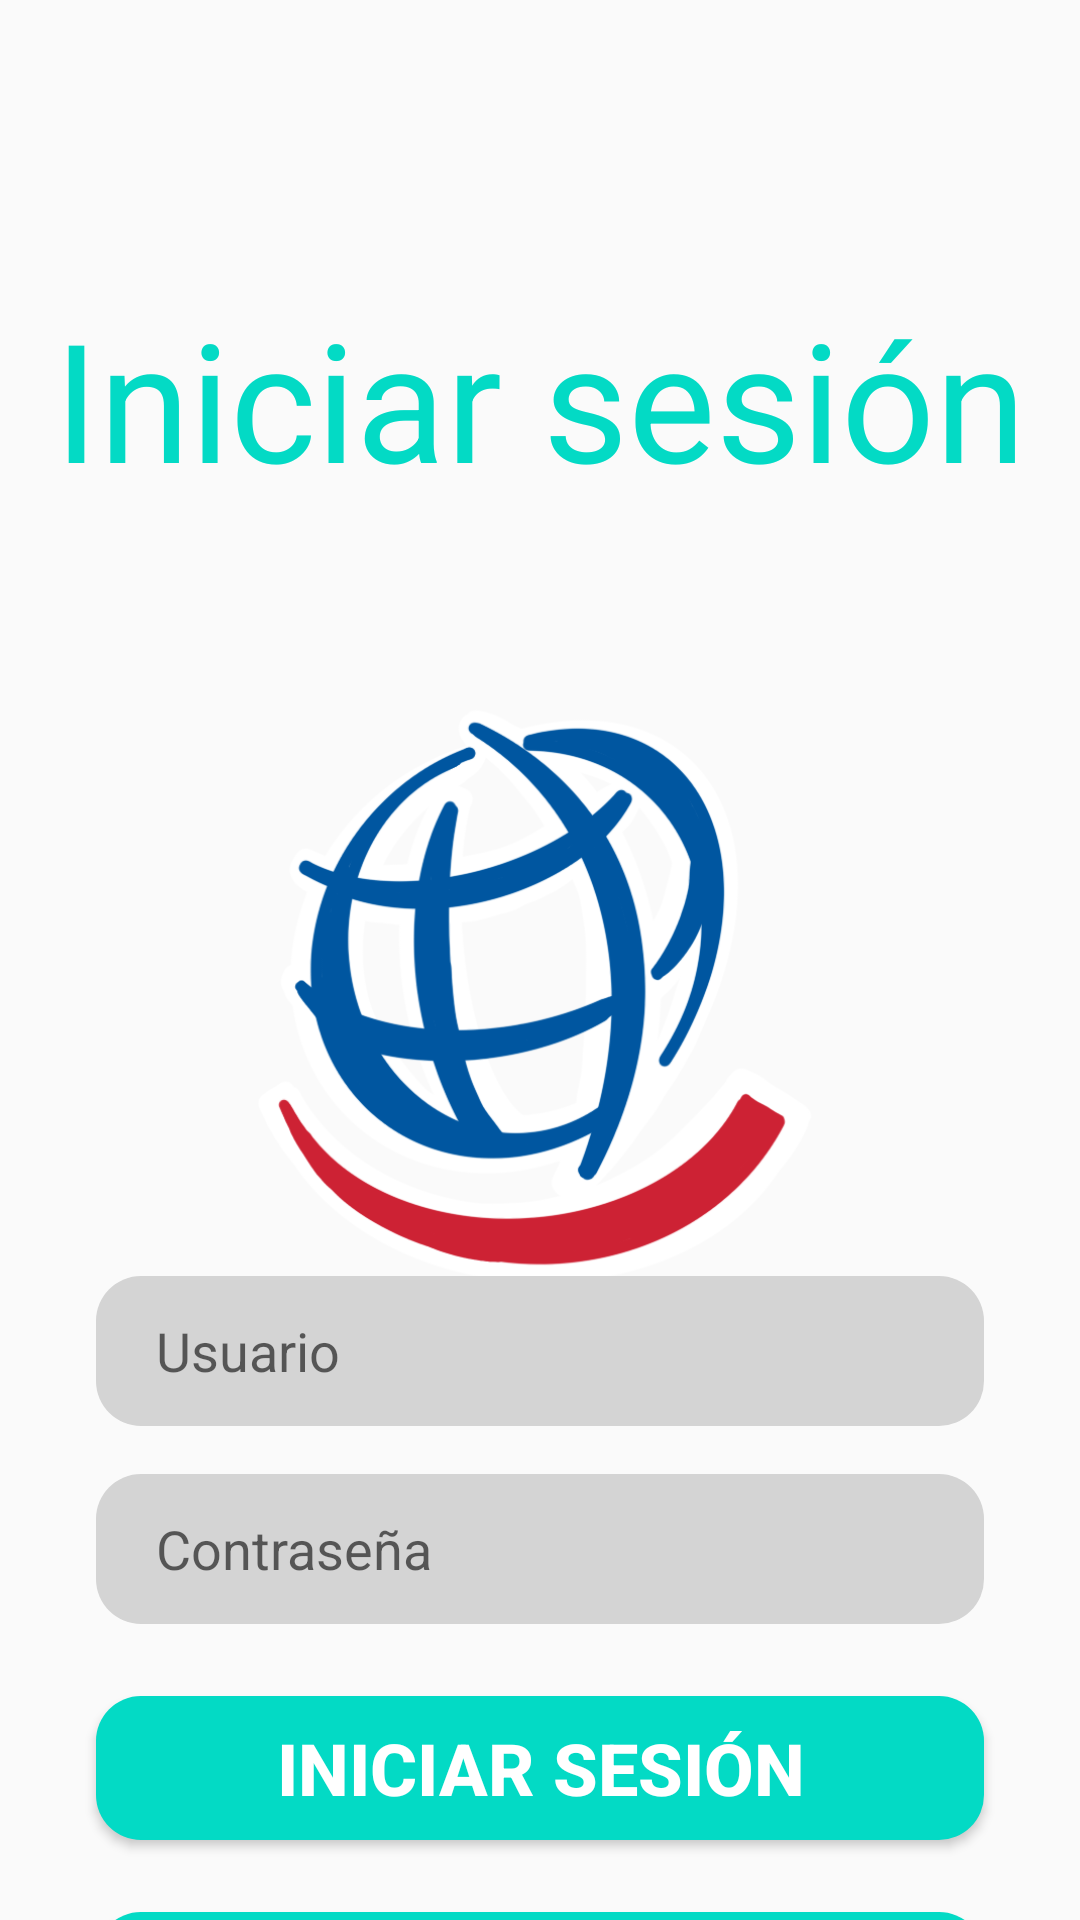

The Android layout XML behind this screen, and the referenced resources:
<!-- AndroidManifest.xml: application theme Theme.MyApplication -->
<!-- res/layout/activity_login.xml -->
<?xml version="1.0" encoding="utf-8"?>
<androidx.constraintlayout.widget.ConstraintLayout xmlns:android="http://schemas.android.com/apk/res/android"
    xmlns:app="http://schemas.android.com/apk/res-auto"
    xmlns:tools="http://schemas.android.com/tools"
    android:layout_width="match_parent"
    android:layout_height="match_parent"

    tools:context=".LoginFragment">

    <TextView
        android:id="@+id/textView20"
        android:layout_width="wrap_content"
        android:layout_height="wrap_content"
        android:layout_marginTop="96dp"
        android:text="Iniciar sesión"
        android:textColor="@color/teal_200"
        android:textSize="55sp"
        app:layout_constraintEnd_toEndOf="parent"
        app:layout_constraintStart_toStartOf="parent"
        app:layout_constraintTop_toTopOf="parent" />

    <ImageView
        android:id="@+id/imageView21"
        android:layout_width="260dp"
        android:layout_height="253dp"
        android:layout_marginTop="32dp"
        android:src="@drawable/opsmilelogo"
        app:layout_constraintEnd_toEndOf="parent"
        app:layout_constraintStart_toStartOf="parent"
        app:layout_constraintTop_toBottomOf="@+id/textView20" />

    <LinearLayout
        android:layout_width="match_parent"
        android:layout_height="wrap_content"
        android:layout_marginTop="16dp"
        android:orientation="vertical"
        app:layout_constraintBottom_toBottomOf="parent"
        app:layout_constraintStart_toStartOf="parent"
        app:layout_constraintTop_toBottomOf="@+id/imageView21">

        <EditText
            android:id="@+id/emailaddress"
            android:layout_width="match_parent"
            android:layout_height="50dp"
            android:layout_marginStart="32dp"
            android:layout_marginTop="8dp"
            android:layout_marginEnd="32dp"
            android:layout_marginBottom="8dp"
            android:background="@drawable/background_btn_intro2"
            android:ems="10"
            android:hint="Usuario"
            android:inputType="textEmailAddress"
            android:paddingStart="20dp" />

        <EditText
            android:id="@+id/password"
            android:layout_width="match_parent"
            android:layout_height="50dp"
            android:layout_marginStart="32dp"
            android:layout_marginTop="8dp"
            android:layout_marginEnd="32dp"
            android:layout_marginBottom="8dp"
            android:background="@drawable/background_btn_intro2"
            android:ems="10"
            android:hint="Contraseña"
            android:inputType="textPassword"
            android:paddingStart="20dp" />

        <Button
            android:id="@+id/LoginButton"
            style="@style/TextAppearance.AppCompat.Widget.Button"
            android:layout_width="match_parent"
            android:layout_height="wrap_content"
            android:layout_marginStart="32dp"
            android:layout_marginTop="16dp"
            android:layout_marginEnd="32dp"
            android:layout_marginBottom="8dp"
            android:background="@drawable/btn_blue"
            android:text="Iniciar sesión"
            android:textColor="#ffffff"
            android:textSize="24sp"
            android:textStyle="bold" />

        <Button
            android:id="@+id/LogToReg"
            style="@style/TextAppearance.AppCompat.Widget.Button"
            android:layout_width="match_parent"
            android:layout_height="wrap_content"
            android:layout_marginStart="32dp"
            android:layout_marginTop="16dp"
            android:layout_marginEnd="32dp"
            android:layout_marginBottom="8dp"
            android:background="@drawable/btn_blue"
            android:text="Registracion"
            android:textColor="#ffffff"
            android:textSize="24sp"
            android:textStyle="bold" />
    </LinearLayout>
</androidx.constraintlayout.widget.ConstraintLayout>
<!-- resources referenced by this layout -->
<resources>
  <color name="teal_200">#FF03DAC5</color>
  <!-- drawable background_btn_intro2 (drawable) -->
  <?xml version="1.0" encoding="utf-8"?>
  <selector xmlns:android="http://schemas.android.com/apk/res/android">
      <item>
          <shape android:shape="rectangle">
              <corners android:radius="15dp"/>
              <solid android:color="#D4D4D4"/>
  
          </shape>
  
      </item>
  </selector>
  <!-- drawable btn_blue (drawable) -->
  <?xml version="1.0" encoding="utf-8"?>
  <selector xmlns:android="http://schemas.android.com/apk/res/android">
      <item>
          <shape android:shape="rectangle">
              <solid android:color="@color/teal_200"/>
              <corners android:radius="15dp"/>
          </shape>
      </item>
  </selector>
  <!-- drawable opsmilelogo: png bitmap (drawable, 109441 bytes) -->
  <style name="Theme.MyApplication" parent="Theme.AppCompat.DayNight.NoActionBar">
          
          <item name="colorPrimary">@color/purple_500</item>
          <item name="colorPrimaryVariant">@color/purple_700</item>
          <item name="colorOnPrimary">@color/white</item>
          
          <item name="colorSecondary">@color/teal_200</item>
          <item name="colorSecondaryVariant">@color/teal_700</item>
          <item name="colorOnSecondary">@color/black</item>
          
          <item name="android:statusBarColor" tools:targetApi="l">?attr/colorPrimaryVariant</item>
          
      </style>
  <color name="purple_500">#FF6200EE</color>
  <color name="purple_700">#FF3700B3</color>
  <color name="white">#FFFFFFFF</color>
  <color name="teal_700">#FF018786</color>
  <color name="black">#FF000000</color>
</resources>
